pico-8 play session: hold ← + tap ❎

[t = 1 s] hold ← ~1s, tap ❎ ~2×
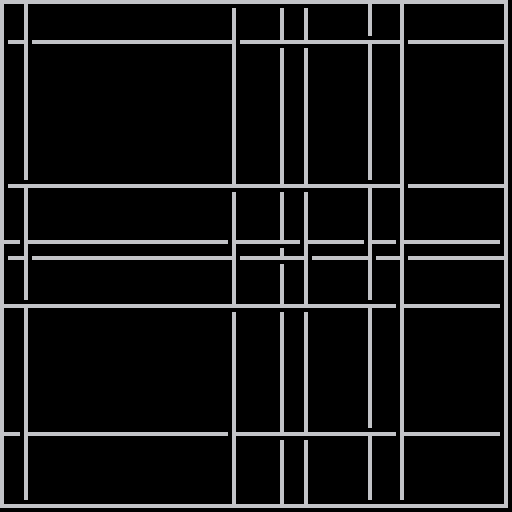

pico-8 cartridge
version 8
__lua__
-- [redacted]
-- a perfect maze, line jumping!
-- dw817, written 10-22-16

cls()
rect(0,0,126,126)
r=0
p=2
repeat
  s=0 b=1 e=126 a=1
  p=flr(rnd(62))*2+2
  r=(r+1)%4
  if (r==0 or r==2) b,e=e,b a=-a
  for i=b,e,sgn(e-b) do
    if (r<2 and pget(p,i+a)>0) or (r>1 and pget(i+a,p)>0) then
      s=1
    end
    ok=0
    if s==0 then
      if (r<2 and pget(p,i)==0) pset(p,i) ok=1 n=0
      if (r>1 and pget(i,p)==0) pset(i,p) ok=1 n=0
    end
    if (s>0) s-=1
  end
  if (ok==0) n+=1
  repeat
    if (n<3) flip()
  until btn(4)
until forever
__gfx__
000000000003b0000000000000000000000000000044400000000000ff0fff0f0333330000505000060000005050000000000000040000000100000000000000
00000000099b9900000000000000000040400000004e400000000000f0f0f0ff3350533000505000676000005650000000000000440000001510000000000000
000000009a898a90000000000000000000000000004e400000000000f00ff00f5555555000505000060000000500000004000000424000005051000000000000
999999909aaaaa90999999990000000000000000004e4000000f000f000f00ff5333335005000500000000000000000000100000041000000015100000000000
0000000090a0a09000000000000000000000000000444000ff00f000f000f0000355530050333050000000000000000000010000000100000000511000000000
000000009a0a0a9000000000000000000000000000000000f00ff00f000000003353533050000050000000000000000000001000000010000000150100000000
0000000009999900000000000000000000000000004e4000ff0f0f0f000000003550553055555550000000000000000000000100000001000000100100000000
000000000000000000000000000000000000000000000000f0fff0ff000000000000000000000000000000000000000000000000000000000000011000000000
000000000077600005666500000000000777007709a9a90003b3b300028282000000000000000000000000000000000000000000000000000000000000000000
0000000007d5560056777650000000000707007009a9a90003b3b300028282000000000000000000000000000000000000000000000000000000000000000000
000000007d5665d067757760765076500700007009a9a90003b3b300028282000000000000000000000000000000000000000000000000000000000000000000
00000000756665d0675577607050765007777770009a9000003b3000002820000000000000000000000000000000000000000000000000000000000000000000
0000000065665d50677777607650705007000070000d000000050000000400000000000000000000000000000000000000000000000000000000000000000000
100000010655d50056777650700070500700707000d7d00000575000004640000000000000000000000000000000000000000000000000000000000000000000
7111111700dd5000056665000000000077007770000d000000050000000400000000000000000000000000000000000000000000000000000000000000000000
d777777d000000000000000000000000000000000000000000000000000000000000000000000000000000000000000000000000000000000000000000000000
00000000000000000000000000000000000000000000000000000000000000000000000000000000000000000000000000000000000000000000000000000000
00000000000000000000000000000000000000000000000000000000000000000000000000000000000000000000000000000000000000000000000000000000
00000000000000000000000000000000000000000000000000000000000000000000000000000000000000000000000000000000000000000000000000000000
00000000000000000000000000000000000000000000000000000000000000000000000000000000000000000000000000000000000000000000000000000000
00000000000000000000000000000000000000000000000000000000000000000000000000000000000000000000000000000000000000000000000000000000
00000000000000000000000000000000000000000000000000000000000000000000000000000000000000000000000000000000000000000000000000000000
00000000000000000000000000000000000000000000000000000000000000000000000000000000000000000000000000000000000000000000000000000000
00000000000000000000000000000000000000000000000000000000000000000000000000000000000000000000000000000000000000000000000000000000
00000000000000000000000000000000000000000000000000000000000000000000000000000000000000000000000000000000000000000000000000000000
00000000000000000000000000000000000000000000000000000000000000000000000000000000000000000000000000000000000000000000000000000000
00000000000000000000000000000000000000000000000000000000000000000000000000000000000000000000000000000000000000000000000000000000
00000000000000000000000000000000000000000000000000000000000000000000000000000000000000000000000000000000000000000000000000000000
00000000000000000000000000000000000000000000000000000000000000000000000000000000000000000000000000000000000000000000000000000000
00000000000000000000000000000000000000000000000000000000000000000000000000000000000000000000000000000000000000000000000000000000
00000000000000000000000000000000000000000000000000000000000000000000000000000000000000000000000000000000000000000000000000000000
00000000000000000000000000000000000000000000000000000000000000000000000000000000000000000000000000000000000000000000000000000000
00000000000000000000000000000000000000000000000000000000000000000000000000000000000000000000000000000000000000000000000000000000
00000000000000000000000000000000000000000000000000000000000000000000000000000000000000000000000000000000000000000000000000000000
00000000000000000000000000005ddddd5500000000000000000000000000000000000000000000000000000000000000000000000000000000000000000000
0000000000000000000000000015d555555600000000000000000000000000000000000000000000000000000000000000000000000000000000000000000000
0000000000000000000000000055d555555d50000000000000000000000000000000000000000000000000000000000000000000000000000000000000000000
000000000000000000000000005dd555555dd0000000000000000000000000000000000000000000000000000000000000000000000000000000000000000000
000000000000000000000000015dd5555d5561000000000000000000000000000000000000000000000000000000000000000000000000000000000000000000
000000000000000000000000055d55d44155d5000000000000000000000000000000000000000000000000000000000000000000000000000000000000000000
0000000000000000000001555ddd5544941556000000000000000000000000000000000000000000000000000000000000000000000000000000000000000000
00000000000000000000015555d5554444155d500000000000000000000000000000000000000000000000000000000000000000000000000000000000000000
0000000000000000150001455dd55594941555600000000000000000000000000000000000000000000000000000000000000000000000000000000000000000
00000000000000005d5001455dd55594941155d50000000000000000000000000000000000000000000000000000000000000000000000000000000000000000
00000000000000005dd50545dd555544441155560000000000000000000000000000000000000000000000000000000000000000000000000000000000000000
0000000000000000dddd5555d55555949911555dd000000000000000000000000000000000000000000000000000000000000000000000000000000000000000
0000000000000000dddd555dd5555555551155556100000000000000000000000000000000000000000000000000000000000000000000000000000000000000
0000000000000001dddd5555ddd6dd5555115555dd00000000000000000000000000000000000000000000000000000000000000000000000000000000000000
0000000000000005d55dd511dd1555dde66dddd55650000000000000000000000000000000000000000000000000000000000000000000000000000000000000
0000000000000005d555dd115d1115455555ddd6f660000000000000000000000000000000000000000000000000000000000000000000000000000000000000
000000000000000dd5555d515d115495559451565010000000000000000000000000000000000000000000000000000000000000000000000000000000000000
000000000000000dd5555dd11d515495549955de0000000000000000000000000000000000000000000000000000000000000000000000000000000000000000
000000000000001dd54445511d555995544455dd0000000000000000000000000000000000000000000000000000000000000000000000000000000000000000
000000000000015d554445511d555445544455d50000000000000000000000000000000000000000000000000000000000000000000000000000000000000000
00000001555d55dd555455511555599559445de00000000000000000000000000000000000000000000000000000000000000000000000000000000000000000
0000005511105ddd555555511555549559955dd00000000000000000000000000000000000000000000000000000000000000000000000000000000000000000
0000001111105d5d555555551555549554455d500010000000000000000000000000000000000000000000000000000000000000000000000000000000000000
000000111105100555544955115554954445560001d5000000000000000000000000000000000000000000000000000000000000000000000000000000000000
00000011101ddd5d5559494511d554454445dd0005dd100000000000000000000000000000000000000000000000000000000000000000000000000000000000
00000011105dddddd559444511d544454445d5015555d00000000000000000000000000000000000000000000000000000000000000000000000000000000000
0000001100555dddd554449551d555554455d511555d1d0000000000000000000000000000000000000000000000000000000000000000000000000000000000
0000000000d555ddd554949551d5555555556115d11d15d000000000000000000000000000000000000000000000000000000000000000000000000000000000
0000000001d5445ddd55455551d551111555d015511d515500000000000000000000000000000000000000000000000000000000000000000000000000000000
000000000d559455dd55555551d11111555dd01d1115511500000000000000000000000000000000000000000000000000000000000000000000000000000000
00000000055555555d55544551d11111555dd0555555d01151000000000000000000000000000000000000000000000000000000000000000000000000000000
00000000011154445d55449451d11111555d51d55555d10005100000000000000000000000000000000000000000000000000000000000000000000000000000
00000000011154545dd5444951d51111155d55554555d50000550000000000000000000000000000000000000000000000000000000000000000000000000000
00000000001155555dd5444451555551115d5d5594955d5554540000000000000000000000000000000000000000000000000000000000000000000000000000
00000000001114445dd54949515dddddddddd55594955d5555000000000000000000000000000000000000000000000000000000000000000000000000000000
00000000001114445dd549445155555d55d6d55544455d5555000000000000000000000000000000000000000000000000000000000000000000000000000000
000000000011155555d5555551555555d55d555494955dd551000000000000000000000000000000000000000000000000000000000000000000000000000000
0000000000011155555d1555555115155515555494955dd550000000000000000000000000000000000000000000000000000000000000000000000000000000
000000000001115555dd11551110005dd555515555555d55d0000000000000000000000000000000000000000000000000000000000000000000000000000000
000000000001111555d55111111005dddd5551115115555150000000000000000000000000000000000000000000000000000000000000000000000000000000
00000000001111111155111111005d555dd551111115511151000000000000000000000000000000000000000000000000000000000000000000000000000000
000000000000011111155111100dd5ddddd555111115111155500000000000000000000000000000000000000000000000000000000000000000000000000000
00000000000011111151511101dd555555dd55555555555000055000000000000000000000000000000000000000000000000000000000000000000000000000
0000000000011555551151101dd55dddddddd5d15555551d10000000000000000000000000000000000000000000000000000000000000000000000000000000
000000011001555555510001dd555555dddddd5500111000d0000000000000000000000000000000000000000000000000000000000000000000000000000000
00000001110011555110001dd5555ddddd555dd50000000004000000000000000000000000000000000000000000000000000000000000000000000000000000
0000000110000000000005dd555555ddddddd5dd5111111d00000000000000000000000000000000000000000000000000000000000000000000000000000000
000000011111111111005d55555555555555555d6555511d00000000000000000000000000000000000000000000000000000000000000000000000000000000
00000001155111111115dddddd5555555555ddd55594951500000000000000000000000000000000000000000000000000000000000000000000000000000000
0000000054951144411115dd554105501455ddd11594951500000000000000000000000000000000000000000000000000000000000000000000000000000000
0000000054451194951115dd5495055054455dd51544451500000000000000000000000000000000000000000000000000000000000000000000000000000000
0000000059951144451115dd5445555559455dd51594951510000000000000000000000000000000000000000000000000000000000000000000000000000000
0000000055551144951115dd5441000014455dd51594951510000000000000000000000000000000000000000000000000000000000000000000000000000000
000000001111114445111ddd5491000014455dd51555551510000000000000000000000000000000000000000000000000000000000000000000000000000000
000000001111111111111ddd1441000014555dd51111111510000000000000000000000000000000000000000000000000000000000000000000000000000000
000000001111100000005dd50000000011115dd51111111100000000000000000000000000000000000000000000000000000000000000000000000000000000
000000000000000000005dd51111111111115dd50000000010000000000000000000000000000000000000000000000000000000000000000000000000000000
000000111111000000005dd51555555555515dd50000111110000000000000000000000000000000000000000000000000000000000000000000000000000000
000000000100000000005dd51555555555555dd51000011100000000000000000000000000000000000000000000000000000000000000000000000000000000
000000000111111000015dd555555555555155551100000000000000000000000000000000000000000000000000000000000000000000000000000000000000
00000000010000000011555115555555555122221110000000000000000000000000000000000000000000000000000000000000000000000000000000000000
00000000000000000022221121111000000000000000000000000000000000000000000000000000000000000000000000000000000000000000000000000000
00000000000000000000000000000000000000000000000000000000000000000000000000000000000000000000000000000000000000000000000000000000
00000000000000000000000000000000000000000000000000000000000000000000000000000000000000000000000000000000000000000000000000000000
00000000000000000000000000000000000000000000000000000000000000000000000000000000000000000000000000000000000000000000000000000000
00000000000000000000000000000000000000000000000000000000000000000000000000000000000000000000000000000000000000000000000000000000
00000000000000000000000000000000000000000000000000000000000000000000000000000000000000000000000000000000000000000000000000000000
00000000000000000000000000000000000000000000000000000000000000000000000000000000000000000000000000000000000000000000000000000000
00000000000000000000000000000000000000000000000000000000000000000000000000000000000000000000000000000000000000000000000000000000
00000000000000000000000000000000000000000000000000000000000000000000000000000000000000000000000000000000000000000000000000000000
00000000000000000000000000000000000000000000000000000000000000000000000000000000000000000000000000000000000000000000000000000000
00000000000000000000000000000000000000000000000000000000000000000000000000000000000000000000000000000000000000000000000000000000
00000000000000000000000000000000000000000000000000000000000000000000000000000000000000000000000000000000000000000000000000000000
00000000000000000000000000000000000000000000000000000000000000000000000000000000000000000000000000000000000000000000000000000000
00000000000000000000000000000000000000000000000000000000000000000000000000000000000000000000000000000000000000000000000000000000
00000000000000000000000000000000000000000000000000000000000000000000000000000000000000000000000000000000000000000000000000000000
00000000000000000000000000000000000000000000000000000000000000000000000000000000000000000000000000000000000000000000000000000000
00000000000000000000000000000000000000000000000000000000000000000000000000000000000000000000000000000000000000000000000000000000
00000000000000000000000000000000000000000000000000000000000000000000000000000000000000000000000000000000000000000000000000000000
00000000000000000000000000000000000000000000000000000000000000000000000000000000000000000000000000000000000000000000000000000000
00000000000000000000000000000000000000000000000000000000000000000000000000000000000000000000000000000000000000000000000000000000
00000000000000000000000000000000000000000000000000000000000000000000000000000000000000000000000000000000000000000000000000000000
00000000000000000000000000000000000000000000000000000000000000000000000000000000000000000000000000000000000000000000000000000000
00000000000000000000000000000000000000000000000000000000000000000000000000000000000000000000000000000000000000000000000000000000
00000000000000000000000000000000000000000000000000000000000000000000000000000000000000000000000000000000000000000000000000000000
00000000000000000000000000000000000000000000000000000000000000000000000000000000000000000000000000000000000000000000000000000000
00000000000000000000000000000000000000000000000000000000000000000000000000000000000000000000000000000000000000000000000000000000
00000000000000000000000000000000000000000000000000000000000000000000000000000000000000000000000000000000000000000000000000000000
00000000000000000000000000000000000000000000000000000000000000000000000000000000000000000000000000000000000000000000000000000000
00000000000000000000000000000000000000000000000000000000000000000000000000000000000000000000000000000000000000000000000000000000
00000000000000000000000000000000000000000000000000000000000000000000000000000000000000000000000000000000000000000000000000000000
00000000000000000000000000000000000000000000000000000000000000000000000000000000000000000000000000000000000000000000000000000000
00000000000000000000000000000000000000000000000000000000000000000000000000000000000000000000000000000000000000000000000000000000
00000000000000000000000000000000000000000000000000000000000000000000000000000000000000000000000000000000000000000000000000000000
__gff__
0000000000000000000000000000000000000000000000000000000000000000000000000000000000000000000000000000000000000000000000000000000000000000000000000000000000000000000000000000000000000000000000000000000000000000000000000000000000000000000000000000000000000000
0000000000000000000000000000000000000000000000000000000000000000000000000000000000000000000000000000000000000000000000000000000000000000000000000000000000000000000000000000000000000000000000000000000000000000000000000000000000000000000000000000000000000000
__map__
0000000000000000000000000000000000000000000000000000000000000000000000000000000000000000000000000000000000000000000000000000000000000000000000000000000000000000000000000000000000000000000000000000000000000000000000000000000000000000000000000000000000000000
0000000000000000000000000000000000000000000000000000000000000000000000000000000000000000000000000000000000000000000000000000000000000000000000000000000000000000000000000000000000000000000000000000000000000000000000000000000000000000000000000000000000000000
0000000000000000000000000000000000000000000000000000000000000000000000000000000000000000000000000000000000000000000000000000000000000000000000000000000000000000000000000000000000000000000000000000000000000000000000000000000000000000000000000000000000000000
0000000000000000000000000000000000000000000000000000000000000000000000000000000000000000000000000000000000000000000000000000000000000000000000000000000000000000000000000000000000000000000000000000000000000000000000000000000000000000000000000000000000000000
0000000000000000000000000000000000000000000000000000000000000000000000000000000000000000000000000000000000000000000000000000000000000000000000000000000000000000000000000000000000000000000000000000000000000000000000000000000000000000000000000000000000000000
0000000000000000000000000000000000000000000000000000000000000000000000000000000000000000000000000000000000000000000000000000000000000000000000000000000000000000000000000000000000000000000000000000000000000000000000000000000000000000000000000000000000000000
0000000000000000000000000000000000000000000000000000000000000000000000000000000000000000000000000000000000000000000000000000000000000000000000000000000000000000000000000000000000000000000000000000000000000000000000000000000000000000000000000000000000000000
0000000000000000000000000000000000000000000000000000000000000000000000000000000000000000000000000000000000000000000000000000000000000000000000000000000000000000000000000000000000000000000000000000000000000000000000000000000000000000000000000000000000000000
0000000000000000000000000000000000000000000000000000000000000000000000000000000000000000000000000000000000000000000000000000000000000000000000000000000000000000000000000000000000000000000000000000000000000000000000000000000000000000000000000000000000000000
0000000000000000000000000000000000000000000000000000000000000000000000000000000000000000000000000000000000000000000000000000000000000000000000000000000000000000000000000000000000000000000000000000000000000000000000000000000000000000000000000000000000000000
0000000000000000000000000000000000000000000000000000000000000000000000000000000000000000000000000000000000000000000000000000000000000000000000000000000000000000000000000000000000000000000000000000000000000000000000000000000000000000000000000000000000000000
0000000000000000000000000000000000000000000000000000000000000000000000000000000000000000000000000000000000000000000000000000000000000000000000000000000000000000000000000000000000000000000000000000000000000000000000000000000000000000000000000000000000000000
0000000000000000000000000000000000000000000000000000000000000000000000000000000000000000000000000000000000000000000000000000000000000000000000000000000000000000000000000000000000000000000000000000000000000000000000000000000000000000000000000000000000000000
0000000000000000000000000000000000000000000000000000000000000000000000000000000000000000000000000000000000000000000000000000000000000000000000000000000000000000000000000000000000000000000000000000000000000000000000000000000000000000000000000000000000000000
0000000000000000000000000000000000000000000000000000000000000000000000000000000000000000000000000000000000000000000000000000000000000000000000000000000000000000000000000000000000000000000000000000000000000000000000000000000000000000000000000000000000000000
0000000000000000000000000000000000000000000000000000000000000000000000000000000000000000000000000000000000000000000000000000000000000000000000000000000000000000000000000000000000000000000000000000000000000000000000000000000000000000000000000000000000000000
0000000000000000000000000000000000000000000000000000000000000000000000000000000000000000000000000000000000000000000000000000000000000000000000000000000000000000000000000000000000000000000000000000000000000000000000000000000000000000000000000000000000000000
0000000000000000000000000000000000000000000000000000000000000000000000000000000000000000000000000000000000000000000000000000000000000000000000000000000000000000000000000000000000000000000000000000000000000000000000000000000000000000000000000000000000000000
0000000000000000000000000000000000000000000000000000000000000000000000000000000000000000000000000000000000000000000000000000000000000000000000000000000000000000000000000000000000000000000000000000000000000000000000000000000000000000000000000000000000000000
0000000000000000000000000000000000000000000000000000000000000000000000000000000000000000000000000000000000000000000000000000000000000000000000000000000000000000000000000000000000000000000000000000000000000000000000000000000000000000000000000000000000000000
0000000000000000000000000000000000000000000000000000000000000000000000000000000000000000000000000000000000000000000000000000000000000000000000000000000000000000000000000000000000000000000000000000000000000000000000000000000000000000000000000000000000000000
0000000000000000000000000000000000000000000000000000000000000000000000000000000000000000000000000000000000000000000000000000000000000000000000000000000000000000000000000000000000000000000000000000000000000000000000000000000000000000000000000000000000000000
0000000000000000000000000000000000000000000000000000000000000000000000000000000000000000000000000000000000000000000000000000000000000000000000000000000000000000000000000000000000000000000000000000000000000000000000000000000000000000000000000000000000000000
0000000000000000000000000000000000000000000000000000000000000000000000000000000000000000000000000000000000000000000000000000000000000000000000000000000000000000000000000000000000000000000000000000000000000000000000000000000000000000000000000000000000000000
0000000000000000000000000000000000000000000000000000000000000000000000000000000000000000000000000000000000000000000000000000000000000000000000000000000000000000000000000000000000000000000000000000000000000000000000000000000000000000000000000000000000000000
0000000000000000000000000000000000000000000000000000000000000000000000000000000000000000000000000000000000000000000000000000000000000000000000000000000000000000000000000000000000000000000000000000000000000000000000000000000000000000000000000000000000000000
0000000000000000000000000000000000000000000000000000000000000000000000000000000000000000000000000000000000000000000000000000000000000000000000000000000000000000000000000000000000000000000000000000000000000000000000000000000000000000000000000000000000000000
0000000000000000000000000000000000000000000000000000000000000000000000000000000000000000000000000000000000000000000000000000000000000000000000000000000000000000000000000000000000000000000000000000000000000000000000000000000000000000000000000000000000000000
0000000000000000000000000000000000000000000000000000000000000000000000000000000000000000000000000000000000000000000000000000000000000000000000000000000000000000000000000000000000000000000000000000000000000000000000000000000000000000000000000000000000000000
0000000000000000000000000000000000000000000000000000000000000000000000000000000000000000000000000000000000000000000000000000000000000000000000000000000000000000000000000000000000000000000000000000000000000000000000000000000000000000000000000000000000000000
0000000000000000000000000000000000000000000000000000000000000000000000000000000000000000000000000000000000000000000000000000000000000000000000000000000000000000000000000000000000000000000000000000000000000000000000000000000000000000000000000000000000000000
0000000000000000000000000000000000000000000000000000000000000000000000000000000000000000000000000000000000000000000000000000000000000000000000000000000000000000000000000000000000000000000000000000000000000000000000000000000000000000000000000000000000000000
